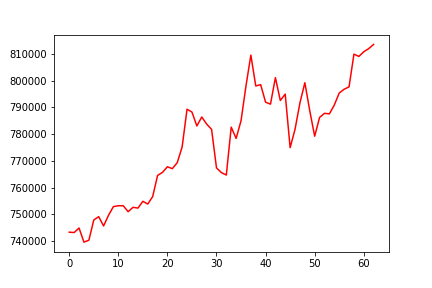

The file beside this chart, header and first rows:
, 0
0, 743282
1, 743146
2, 744838
3, 739560
4, 740255
5, 747829
6, 749091
7, 745614
8, 749581
9, 752853
10, 753181
11, 753186
12, 750949
13, 752587
14, 752302
15, 754848
16, 753812
17, 756600
18, 764535
19, 765671
20, 767770
21, 767062
22, 769285
23, 775170
24, 789307
25, 788264
26, 783055
27, 786403
28, 783757
29, 781769
30, 767361
31, 765588
32, 764676
33, 782606
34, 778388
35, 784999
36, 797954
37, 809569
38, 798028
39, 798509
40, 791941
41, 791216
42, 801138
43, 792590
44, 794974
45, 774924
46, 781794
47, 791708
48, 799236
49, 788731
50, 779206
51, 786240
52, 787784
53, 787582
54, 790885
55, 795377
56, 796792
57, 797680
58, 809937
59, 809077
... 3 more rows
